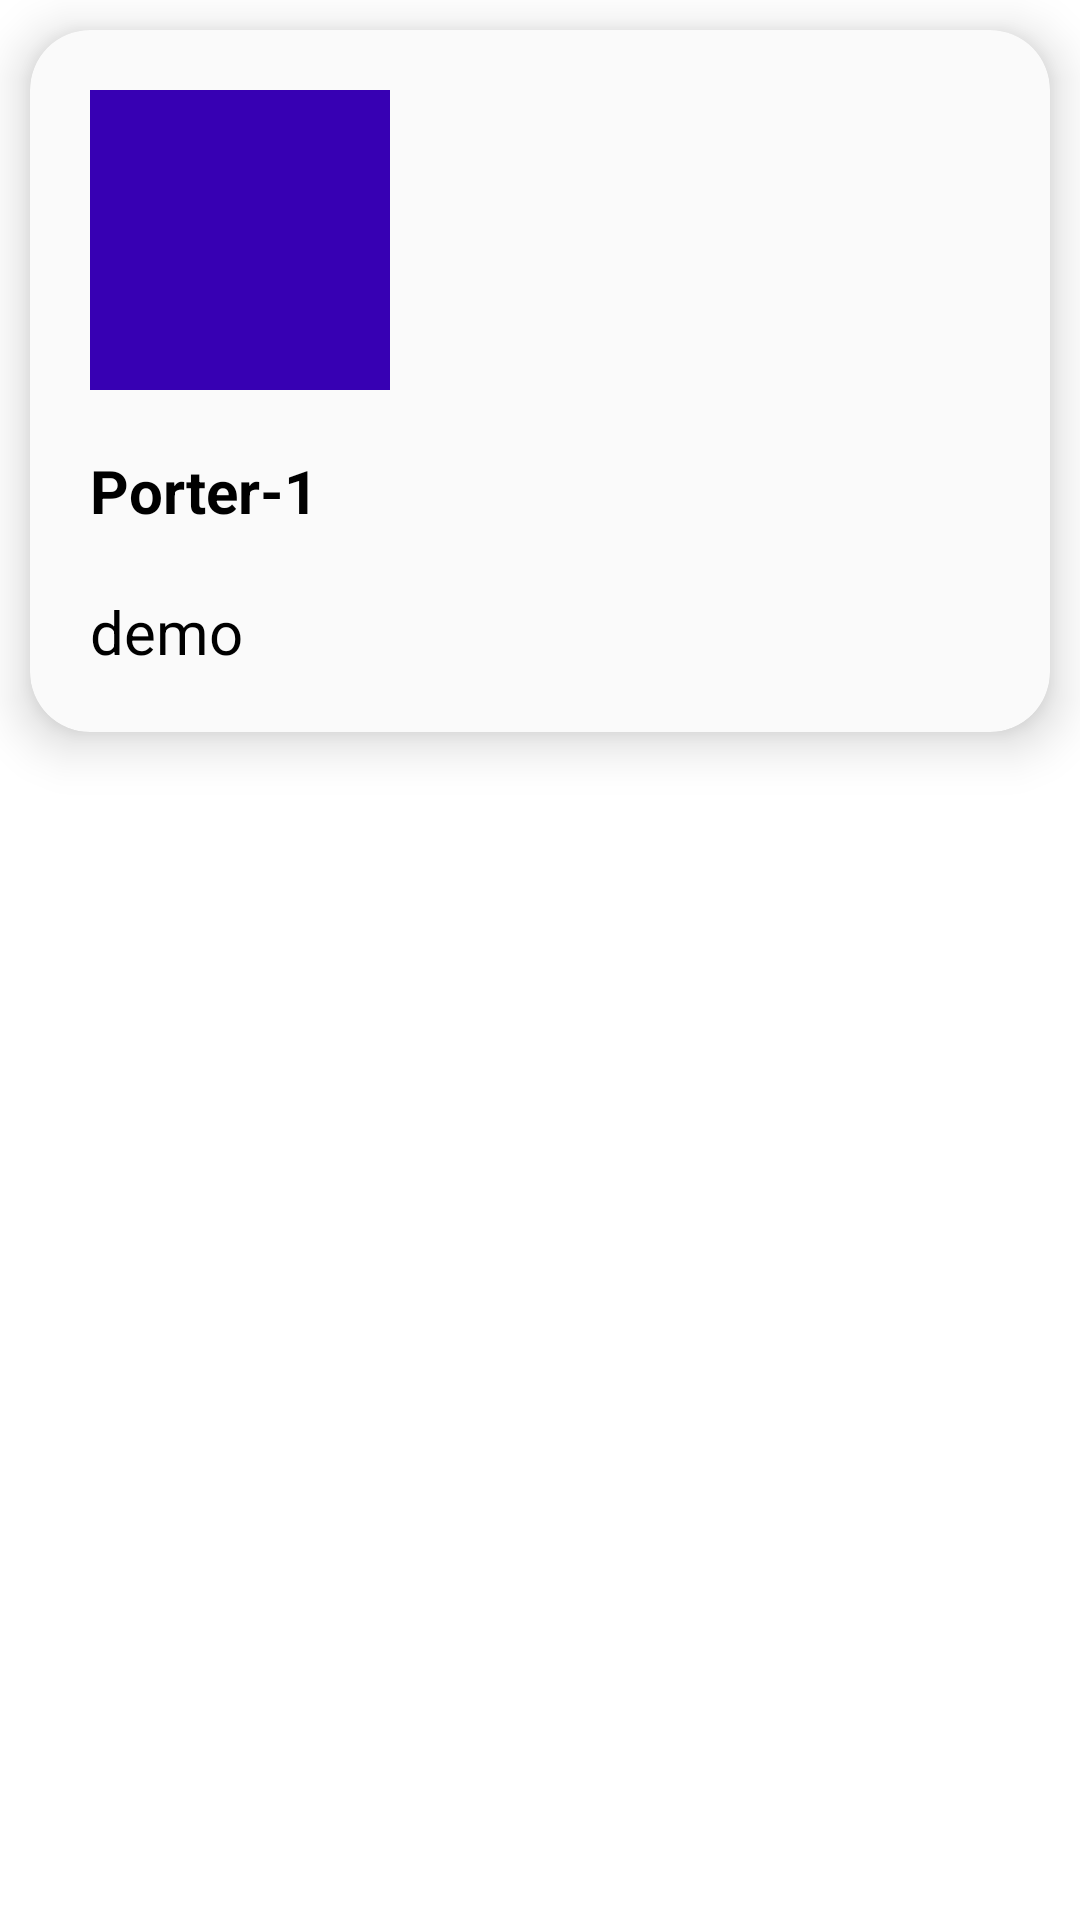

The Android layout XML behind this screen, and the referenced resources:
<!-- AndroidManifest.xml: application theme Theme.Porter01 -->
<!-- res/layout/card_view_vehicle.xml -->
<?xml version="1.0" encoding="utf-8"?>
<RelativeLayout xmlns:android="http://schemas.android.com/apk/res/android"
    android:layout_width="match_parent"
    android:layout_height="match_parent"
    xmlns:app="http://schemas.android.com/apk/res-auto">
        <androidx.cardview.widget.CardView
            android:layout_width="match_parent"
            android:layout_height="wrap_content"
            app:cardElevation="10dp"
            app:cardCornerRadius="20dp"
            android:layout_margin="10dp"
            app:cardBackgroundColor="@color/white"
            app:cardMaxElevation="12dp"
            app:cardPreventCornerOverlap="true"
            app:cardUseCompatPadding="false">
            <androidx.appcompat.widget.LinearLayoutCompat
                android:layout_width="match_parent"
                android:layout_height="match_parent"
                android:orientation="vertical"
                android:padding="20sp">
                <ImageView
                    android:layout_width="100dp"
                    android:layout_height="100dp"
                    android:src="@color/purple_700"
                    android:id="@+id/vehicle_image"/>
                <TextView
                    android:id="@+id/vehicle_type_tv"
                    android:layout_width="wrap_content"
                    android:layout_height="wrap_content"
                    android:text="@string/app_name"
                    android:layout_marginTop="20dp"
                    android:layout_marginBottom="10dp"
                    android:textSize="20sp"
                    android:textColor="@color/black"
                    android:textStyle="bold"
                    />
                <RelativeLayout
                    android:layout_width="match_parent"
                    android:layout_height="wrap_content"
                    android:paddingTop="10sp"
                    android:orientation="horizontal">

                    <TextView
                        android:id="@+id/vehicle_description_tv"
                        android:layout_width="wrap_content"
                        android:layout_height="wrap_content"
                        android:text="demo"
                        android:layout_alignParentStart="true"
                        android:layout_toStartOf="@id/right_arrow"
                        android:textColor="@color/black"
                        android:textSize="20sp" />
                    <ImageView
                        android:id="@+id/right_arrow"
                        android:layout_width="40dp"
                        android:layout_height="20dp"
                        android:src="@drawable/right_arrow"
                        android:layout_alignParentEnd="true"
                        />
                </RelativeLayout>

            </androidx.appcompat.widget.LinearLayoutCompat>
        </androidx.cardview.widget.CardView>
</RelativeLayout>
<!-- resources referenced by this layout -->
<resources>
  <color name="black">#FF000000</color>
  <color name="purple_700">#FF3700B3</color>
  <color name="white">#fafafa</color>
  <string name="app_name">Porter-1</string>
  <style name="Theme.Porter01" parent="Theme.MaterialComponents.DayNight.NoActionBar">
          
          <item name="colorPrimary">@color/porter_blue</item>
          <item name="colorPrimaryVariant">@color/porter_blue</item>
          <item name="colorOnPrimary">@color/white</item>
          
          <item name="colorSecondary">@color/teal_200</item>
          <item name="colorSecondaryVariant">@color/teal_700</item>
          <item name="colorOnSecondary">@color/black</item>
          
          <item name="android:statusBarColor">?attr/colorPrimaryVariant</item>
          
          <item name="android:textColor">@color/black</item>
          <item name="android:textSize">15sp</item>
      </style>
  <color name="porter_blue">#326fd7</color>
  <color name="teal_200">#FF03DAC5</color>
  <color name="teal_700">#FF018786</color>
</resources>
